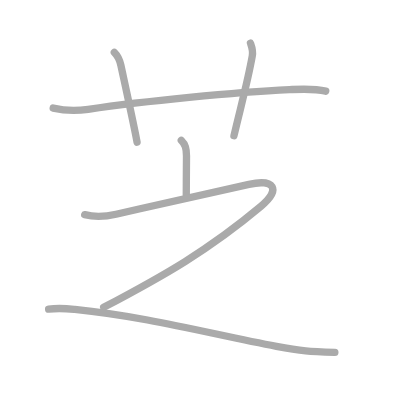
t = 0.00 s
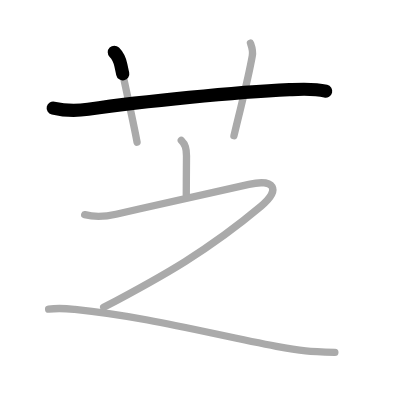
t = 1.25 s
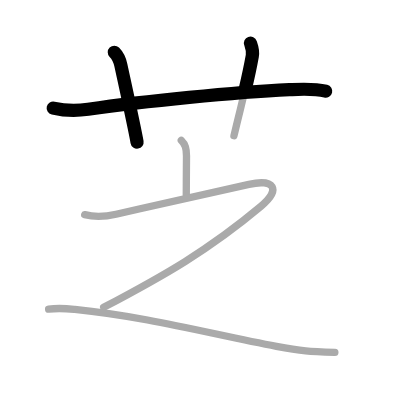
t = 2.50 s
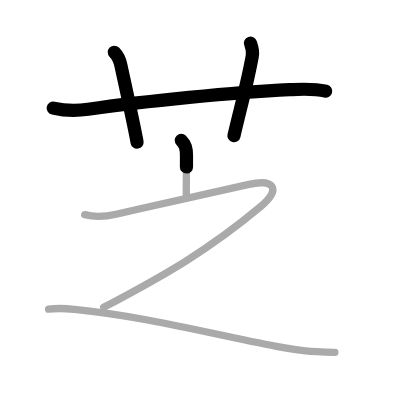
t = 3.50 s
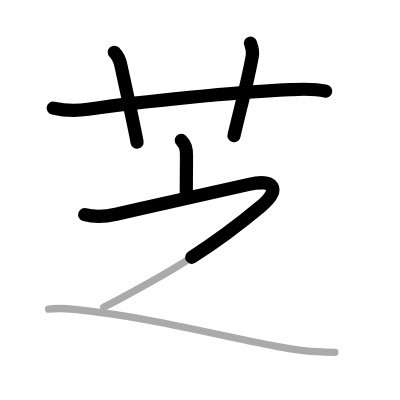
t = 4.75 s
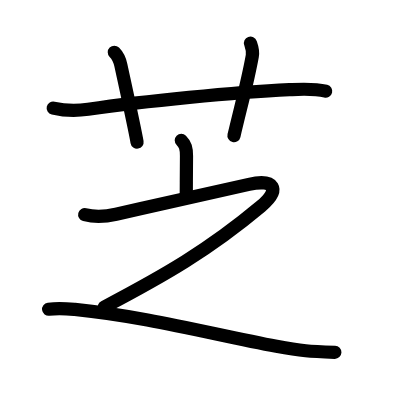
t = 6.00 s

The animated SVG that drew these frames (rendered in a browser with its animation timeline set to each time). Animation: 6 SMIL elements (animate=6); one cycle of 6.00 s.

<?xml version="1.0" standalone="no"?>
<!DOCTYPE svg PUBLIC "-//W3C//DTD SVG 1.1//EN"   "http://www.w3.org/Graphics/SVG/1.1/DTD/svg11.dtd">
<svg width="400px" height="400px"  version="1.1" xmlns="http://www.w3.org/2000/svg">
  <defs>
    <marker id="Triangle" viewBox="0 0 10 10" refX="0" refY="5" markerUnits="strokeWidth" markerWidth="3" style="stroke-opacity:0%;fill:#aaaaaa;" markerHeight="2" orient="auto">
      <path d="M 0 0 L 10 5 L 0 10 z" />
    </marker>
    
    <marker id="Arrow" viewBox="0 0 10 10" refX="5" refY="5" markerUnits="strokeWidth" markerWidth="1.8" style="stroke-opacity:0%;fill:#770000;" markerHeight="2" orient="auto">
      <path d="M 0 4 L 6 4 L 4 1 L 10 5 L 4 9 L 6 6 L 0 6 z" />
        <circle cx="5" cy="5" r="5" />
      </marker>
    
    <marker id="TriangleRed" viewBox="0 0 10 10" refX="0" refY="5" markerUnits="strokeWidth" markerWidth="3" style="stroke-opacity:0%;fill:#CC0000;" markerHeight="2" orient="auto">
      <path d="M 0 0 L 10 5 L 0 10 z" />
    </marker>
    
    <marker id="ArrowRed" viewBox="0 0 10 10" refX="5" refY="5" markerUnits="strokeWidth" markerWidth="1.8" style="stroke-opacity:0%;fill:#CC0000;" markerHeight="2" orient="auto">
      <path d="M 0 4 L 6 4 L 4 1 L 10 5 L 4 9 L 6 6 L 0 6 z" />
        <circle cx="5" cy="5" r="5" />
      </marker>
    
  </defs>
  
  <path style="fill:#ffffff; fill-opacity:100%; fill-rule:evenodd; stroke-width:0;" d="M 0 0 L 400px 0 L 400px 400px L 0 400px L 0 0" />

  <g transform="scale(3.6697247706422 3.6697247706422)">
<path style="fill:none; fill-opacity:0%; fill-rule:evenodd; stroke:#aaaaaa; stroke-opacity:100%; stroke-width: 1.5pt; stroke-linejoin:round; stroke-linecap:round;" d="M14.5 29.45c2.88 0.68 6.63 0.76 9.52 0.34c15.11-2.17 40.04-4.68 54.86-5.36c3.29-0.15 6.64-0.38 9.88 0.41"></path>
<path style="fill:none; fill-opacity:0%; fill-rule:evenodd; stroke:#aaaaaa; stroke-opacity:100%; stroke-width: 1.5pt; stroke-linejoin:round; stroke-linecap:round;" d="M31.15 14.25c1.05 1.05 1.57 2.53 1.78 3.49c1.94 8.98 3.86 17.74 4.42 21.01"></path>
<path style="fill:none; fill-opacity:0%; fill-rule:evenodd; stroke:#aaaaaa; stroke-opacity:100%; stroke-width: 1.5pt; stroke-linejoin:round; stroke-linecap:round;" d="M68.25 11.75c0.42 1.18 0.77 2 0.5 3.5c-1.25 7-3 13.25-5 21.75"></path>
<path style="fill:none; fill-opacity:0%; fill-rule:evenodd; stroke:#aaaaaa; stroke-opacity:100%; stroke-width: 1.5pt; stroke-linejoin:round; stroke-linecap:round;" d="M49.4 38.25c1.11 1.11 1.42 2.12 1.42 4.27c0 3.9-0.06 7.06-0.06 10.6"></path>
<path style="fill:none; fill-opacity:0%; fill-rule:evenodd; stroke:#aaaaaa; stroke-opacity:100%; stroke-width: 1.5pt; stroke-linejoin:round; stroke-linecap:round;" d="M23.08 58.5c2.92 0.75 5.83 0.5 8.55-0.12c13-3 27-6 36.2-8.13c6.85-1.59 8.89 1.28 3.25 6c-14.33 12-26.45 18.88-42.83 27.5"></path>
<path style="fill:none; fill-opacity:0%; fill-rule:evenodd; stroke:#aaaaaa; stroke-opacity:100%; stroke-width: 1.5pt; stroke-linejoin:round; stroke-linecap:round;" d="M13.25 84.25c2.88-0.38 5.21-0.13 7.13 0.06c19.77 2 37.62 6.82 54.95 10.07c6.9 1.3 9.08 1.38 15.92 1.62"></path>

<path style="fill:none; fill-opacity:0%; fill-rule:evenodd; stroke:#000000; stroke-opacity:100%; stroke-width: 2.7pt; stroke-linejoin:round; stroke-linecap:round;" d="M14.5 29.45c2.88 0.68 6.63 0.76 9.52 0.34c15.11-2.17 40.04-4.68 54.86-5.36c3.29-0.15 6.64-0.38 9.88 0.41" pathLength="100" stroke-dashoffset="100" stroke-dasharray="100 105"><animate id="dashAnim1" attributeName="stroke-dashoffset" from="100" to="0" dur="1s" calcMode="linear" fill="freeze"/></path>
<path style="fill:none; fill-opacity:0%; fill-rule:evenodd; stroke:#000000; stroke-opacity:100%; stroke-width: 2.7pt; stroke-linejoin:round; stroke-linecap:round;" d="M31.15 14.25c1.05 1.05 1.57 2.53 1.78 3.49c1.94 8.98 3.86 17.74 4.42 21.01" pathLength="100" stroke-dashoffset="100" stroke-dasharray="100 105"><animate id="dashAnim2" attributeName="stroke-dashoffset" from="100" to="0" dur="1s" calcMode="linear" begin="dashAnim1.end" fill="freeze"/></path>
<path style="fill:none; fill-opacity:0%; fill-rule:evenodd; stroke:#000000; stroke-opacity:100%; stroke-width: 2.7pt; stroke-linejoin:round; stroke-linecap:round;" d="M68.25 11.75c0.42 1.18 0.77 2 0.5 3.5c-1.25 7-3 13.25-5 21.75" pathLength="100" stroke-dashoffset="100" stroke-dasharray="100 105"><animate id="dashAnim3" attributeName="stroke-dashoffset" from="100" to="0" dur="1s" calcMode="linear" begin="dashAnim2.end" fill="freeze"/></path>
<path style="fill:none; fill-opacity:0%; fill-rule:evenodd; stroke:#000000; stroke-opacity:100%; stroke-width: 2.7pt; stroke-linejoin:round; stroke-linecap:round;" d="M49.4 38.25c1.11 1.11 1.42 2.12 1.42 4.27c0 3.9-0.06 7.06-0.06 10.6" pathLength="100" stroke-dashoffset="100" stroke-dasharray="100 105"><animate id="dashAnim4" attributeName="stroke-dashoffset" from="100" to="0" dur="1s" calcMode="linear" begin="dashAnim3.end" fill="freeze"/></path>
<path style="fill:none; fill-opacity:0%; fill-rule:evenodd; stroke:#000000; stroke-opacity:100%; stroke-width: 2.7pt; stroke-linejoin:round; stroke-linecap:round;" d="M23.08 58.5c2.92 0.75 5.83 0.5 8.55-0.12c13-3 27-6 36.2-8.13c6.85-1.59 8.89 1.28 3.25 6c-14.33 12-26.45 18.88-42.83 27.5" pathLength="100" stroke-dashoffset="100" stroke-dasharray="100 105"><animate id="dashAnim5" attributeName="stroke-dashoffset" from="100" to="0" dur="1s" calcMode="linear" begin="dashAnim4.end" fill="freeze"/></path>
<path style="fill:none; fill-opacity:0%; fill-rule:evenodd; stroke:#000000; stroke-opacity:100%; stroke-width: 2.7pt; stroke-linejoin:round; stroke-linecap:round;" d="M13.25 84.25c2.88-0.38 5.21-0.13 7.13 0.06c19.77 2 37.62 6.82 54.95 10.07c6.9 1.3 9.08 1.38 15.92 1.62" pathLength="100" stroke-dashoffset="100" stroke-dasharray="100 105"><animate id="dashAnim6" attributeName="stroke-dashoffset" from="100" to="0" dur="1s" calcMode="linear" begin="dashAnim5.end" fill="freeze"/></path>

</g>

</svg>  
          
